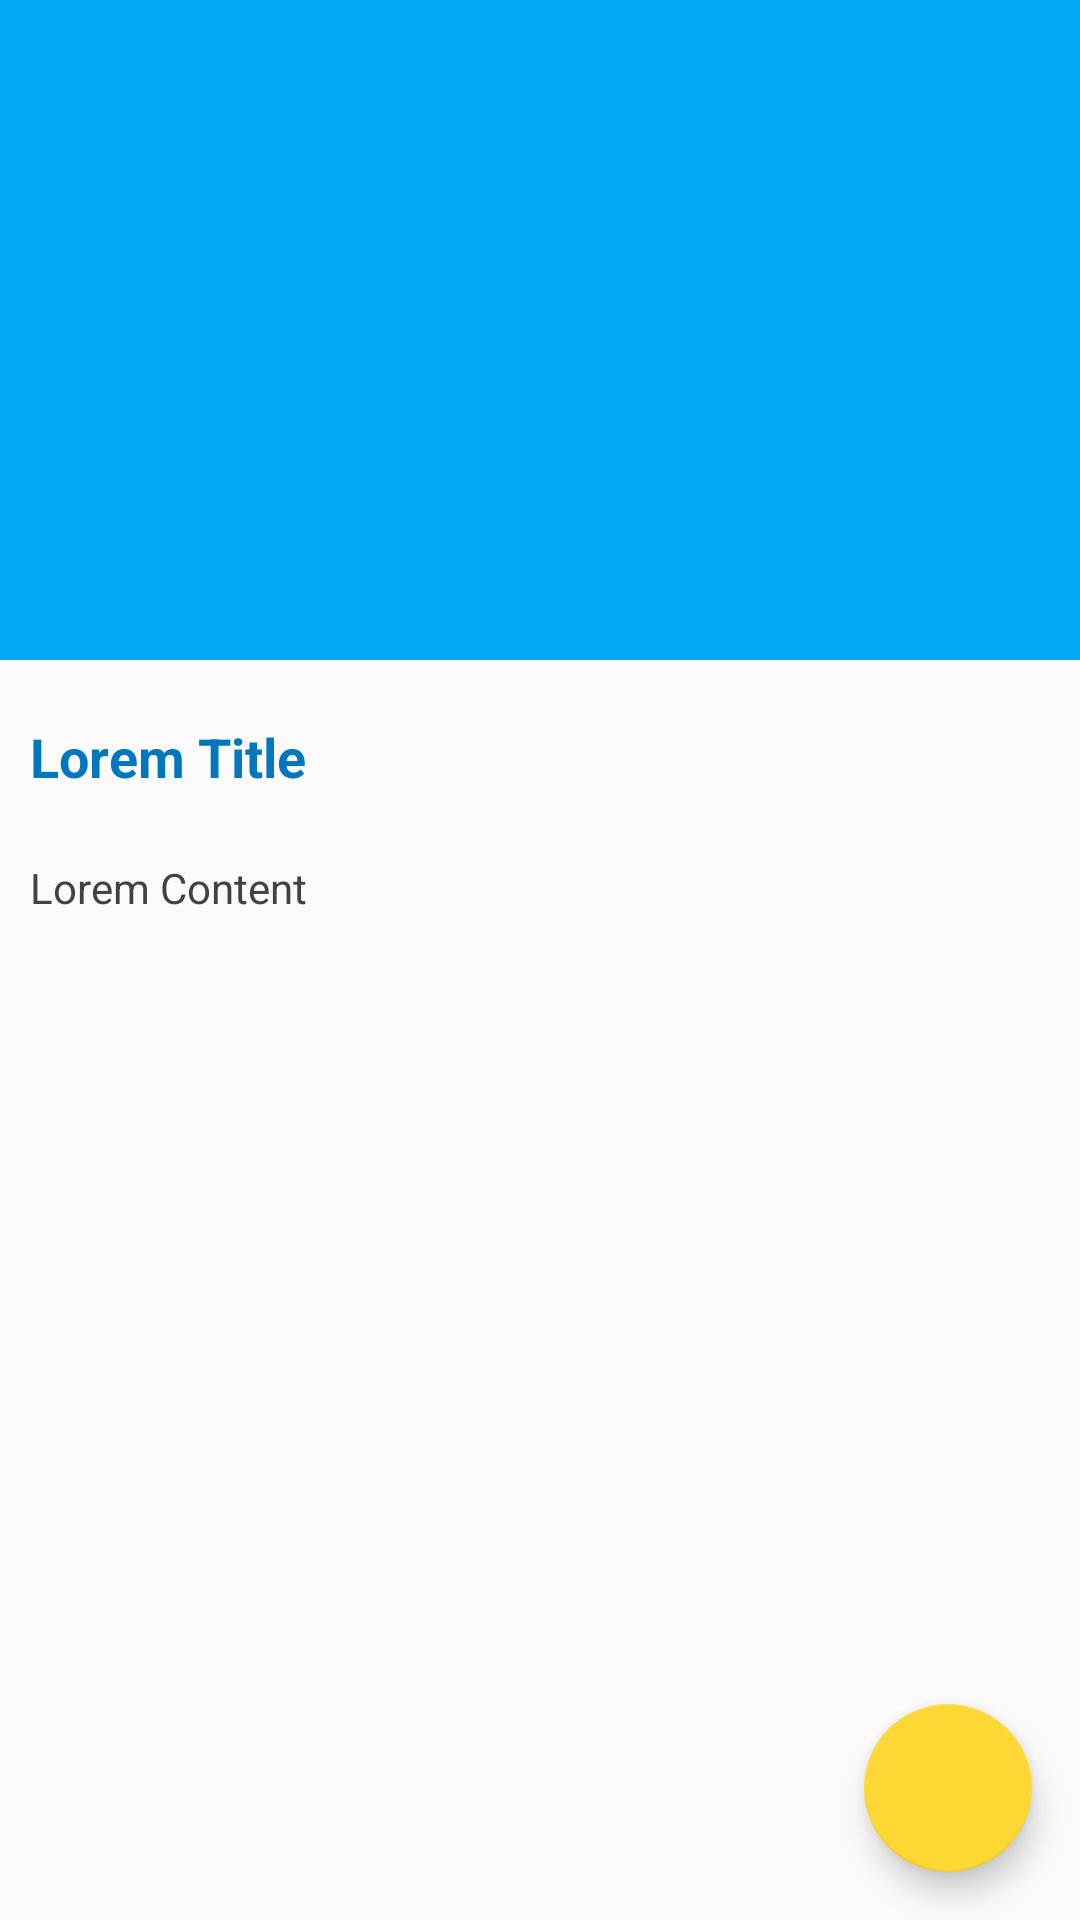

Layout XML and referenced resources for this Android screen:
<!-- AndroidManifest.xml: activity theme AppTheme -->
<!-- res/layout/activity_news_detail.xml -->
<?xml version="1.0" encoding="utf-8"?>
<android.support.design.widget.CoordinatorLayout xmlns:android="http://schemas.android.com/apk/res/android"
    xmlns:app="http://schemas.android.com/apk/res-auto"
    xmlns:tools="http://schemas.android.com/tools"
    android:id="@+id/coordinator_news_detail"
    android:layout_width="match_parent"
    android:layout_height="match_parent"
    tools:context=".ui.news.NewsDetailActivity">

    <android.support.design.widget.AppBarLayout
        android:id="@+id/app_bar_layout_news_detail"
        android:layout_width="match_parent"
        android:layout_height="wrap_content"
        android:theme="@style/ThemeOverlay.AppCompat.Dark.ActionBar"
        app:contentScrim="?attr/colorPrimary">

        <android.support.design.widget.CollapsingToolbarLayout
            android:id="@+id/collapsing_toolbar_layout_news_detail"
            android:layout_width="match_parent"
            android:layout_height="match_parent"
            app:contentScrim="?attr/colorPrimary"
            app:expandedTitleMarginStart="@dimen/dimen_xxx"
            app:layout_scrollFlags="scroll|exitUntilCollapsed">

            <ImageView
                android:id="@+id/img_news_detail"
                android:layout_width="match_parent"
                android:layout_height="@dimen/image_high"
                android:scaleType="centerCrop"
                app:layout_collapseMode="parallax"
                app:layout_collapseParallaxMultiplier="0.7" />

            <android.support.v7.widget.Toolbar
                android:id="@+id/toolbar_news_detail"
                android:layout_width="match_parent"
                android:layout_height="?attr/actionBarSize"
                app:layout_collapseMode="pin"
                app:popupTheme="@style/ThemeOverlay.AppCompat.Light"
                app:theme="@style/ThemeOverlay.AppCompat.Dark.ActionBar" />

        </android.support.design.widget.CollapsingToolbarLayout>

    </android.support.design.widget.AppBarLayout>

    <include layout="@layout/content_news_detail" />

    <android.support.design.widget.FloatingActionButton
        android:id="@+id/fab_save_news_detail"
        android:layout_width="wrap_content"
        android:layout_height="wrap_content"
        android:layout_gravity="end|bottom"
        android:layout_margin="@dimen/fab_margin"
        android:src="@drawable/ic_star"
        app:backgroundTint="@color/colorYellow" />

</android.support.design.widget.CoordinatorLayout>
<!-- res/layout/content_news_detail.xml (included above) -->
<?xml version="1.0" encoding="utf-8"?>
<LinearLayout xmlns:android="http://schemas.android.com/apk/res/android"
    xmlns:app="http://schemas.android.com/apk/res-auto"
    android:layout_width="match_parent"
    android:layout_height="match_parent"
    android:orientation="vertical"
    app:layout_behavior="@string/appbar_scrolling_view_behavior">

    <android.support.v4.widget.NestedScrollView
        android:id="@+id/nest_scrollview_news_detail"
        android:layout_width="match_parent"
        android:layout_height="wrap_content">

        <RelativeLayout
            android:layout_width="match_parent"
            android:layout_height="match_parent">

            <TextView
                android:id="@+id/tv_news_detail_title"
                android:layout_width="wrap_content"
                android:layout_height="wrap_content"
                android:layout_marginTop="@dimen/dimen_big"
                android:padding="@dimen/dimen_big"
                android:text="@string/lorem_title"
                android:textColor="@color/colorPrimaryDark"
                android:textSize="@dimen/font_big"
                android:textStyle="bold" />

            <TextView
                android:id="@+id/tv_news_detail_content"
                android:layout_width="wrap_content"
                android:layout_height="wrap_content"
                android:layout_below="@+id/tv_news_detail_title"
                android:layout_marginTop="@dimen/dimen_small"
                android:padding="@dimen/dimen_big"
                android:text="@string/lorem_content"
                android:textColor="@color/grey_800" />
        </RelativeLayout>
    </android.support.v4.widget.NestedScrollView>

</LinearLayout>
<!-- resources referenced by this layout -->
<resources>
  <color name="colorPrimaryDark">@color/light_blue_800</color>
  <color name="colorYellow">@color/yellow_600</color>
  <color name="grey_800">#424242</color>
  <dimen name="dimen_big">10dp</dimen>
  <dimen name="dimen_small">2dp</dimen>
  <dimen name="dimen_xxx">30dp</dimen>
  <dimen name="fab_margin">16dp</dimen>
  <dimen name="font_big">18sp</dimen>
  <dimen name="image_high">220dp</dimen>
  <string name="lorem_content">Lorem Content</string>
  <string name="lorem_title">Lorem Title</string>
  <style name="AppTheme" parent="Theme.AppCompat.Light.DarkActionBar">
          <item name="colorPrimary">@color/colorPrimary</item>
          <item name="colorPrimaryDark">@color/colorPrimaryDark</item>
          <item name="colorAccent">@color/colorAccent</item>
          <item name="windowActionBar">false</item>
          <item name="windowNoTitle">true</item>
      </style>
  <color name="light_blue_800">#0277BD</color>
  <color name="yellow_600">#FDD835</color>
  <color name="colorPrimary">@color/light_blue_500</color>
  <color name="colorAccent">@color/pink_500</color>
  <color name="light_blue_500">#03A9F4</color>
  <color name="pink_500">#E91E63</color>
</resources>
